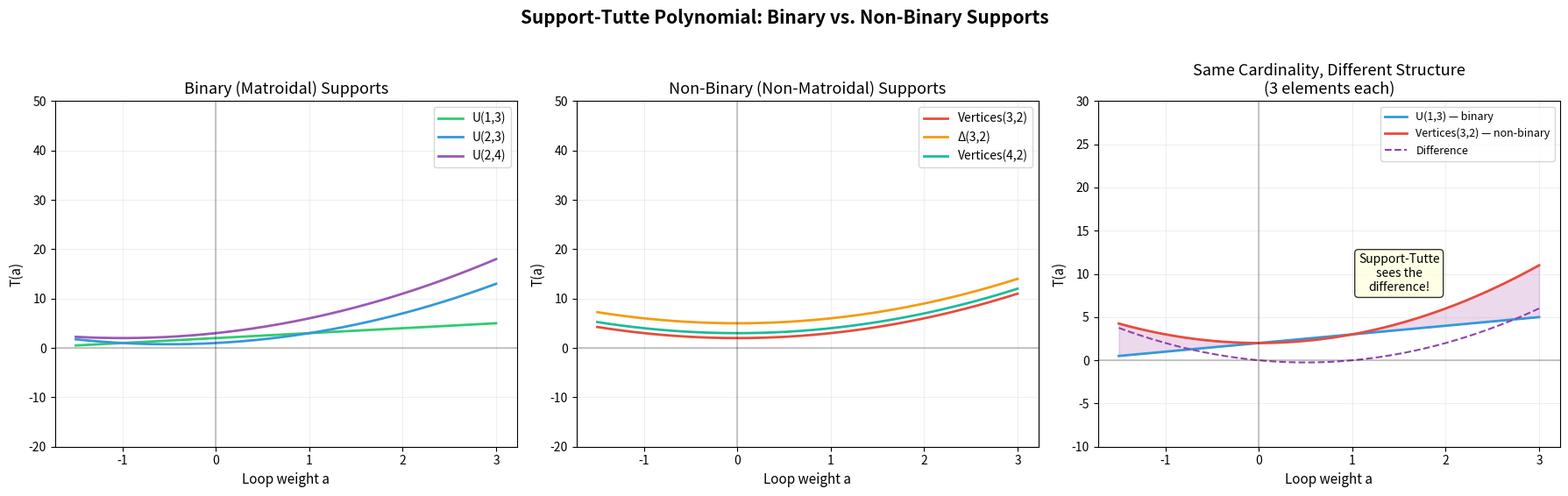

This chart was generated by the following Python code:
#!/usr/bin/env python3
"""
Visualization: Matroid Bridge — Binary vs Non-Binary Supports

Compares the support-Tutte polynomial for binary (matroidal) supports
with their non-binary generalizations, showing that the support invariant
strictly extends classical matroid Tutte theory by detecting degree
information that matroids erase.

This is fully self-contained — no local imports.
"""

import numpy as np
import matplotlib.pyplot as plt
from typing import FrozenSet, Tuple, Dict, List

Vector = Tuple[int, ...]
Support = FrozenSet[Vector]


def support_delete(S: Support, i: int) -> Support:
    return frozenset(v for v in S if v[i] == 0)

def tutte_contract(S: Support, i: int) -> Support:
    result = set()
    for v in S:
        if v[i] > 0:
            w = list(v)
            w[i] -= 1
            result.add(tuple(w))
    return frozenset(result)

def compute_tutte_value(S: Support, a_val: float) -> float:
    if not S:
        return 1.0
    n = len(next(iter(S)))
    zero = tuple(0 for _ in range(n))
    if all(v == zero for v in S):
        return 1.0
    cache: Dict = {}
    def _rec(S: Support, remaining: Tuple[int, ...]) -> float:
        key = (S, remaining)
        if key in cache:
            return cache[key]
        if not S or all(v == zero for v in S) or not remaining:
            cache[key] = 1.0
            return 1.0
        i, rest = remaining[0], remaining[1:]
        if all(v[i] > 0 for v in S):
            r = a_val * _rec(tutte_contract(S, i), remaining)
        elif any(v[i] == 0 for v in S) and any(v[i] > 0 for v in S):
            r = _rec(support_delete(S, i), rest) + _rec(tutte_contract(S, i), rest)
        else:
            r = _rec(S, rest)
        cache[key] = r
        return r
    return _rec(S, tuple(range(n)))


# ---------------------------------------------------------------------------
# Define support families
# ---------------------------------------------------------------------------

# Binary supports (matroid-like)
binary_supports = {
    "U(1,3)": frozenset({(1,0,0), (0,1,0), (0,0,1)}),
    "U(2,3)": frozenset({(1,1,0), (1,0,1), (0,1,1)}),
    "U(2,4)": frozenset({(1,1,0,0), (1,0,1,0), (1,0,0,1),
                          (0,1,1,0), (0,1,0,1), (0,0,1,1)}),
}

# Non-binary supports (with values > 1)
nonbinary_supports = {
    "Vertices(3,2)": frozenset({(2,0,0), (0,2,0), (0,0,2)}),
    "Δ(3,2)": frozenset({(2,0,0), (0,2,0), (0,0,2),
                          (1,1,0), (1,0,1), (0,1,1)}),
    "Vertices(4,2)": frozenset({(2,0,0,0), (0,2,0,0), (0,0,2,0), (0,0,0,2)}),
}

a_values = np.linspace(-1.5, 3.0, 200)

fig, axes = plt.subplots(1, 3, figsize=(18, 5.5))

# Panel 1: Binary supports
ax1 = axes[0]
colors_bin = ['#2ecc71', '#3498db', '#9b59b6']
for idx, (name, S) in enumerate(binary_supports.items()):
    values = [compute_tutte_value(S, a) for a in a_values]
    ax1.plot(a_values, values, color=colors_bin[idx], linewidth=2, label=name)

ax1.set_xlabel('Loop weight a', fontsize=11)
ax1.set_ylabel('T(a)', fontsize=11)
ax1.set_title('Binary (Matroidal) Supports', fontsize=13)
ax1.legend(fontsize=10)
ax1.set_ylim(-20, 50)
ax1.axhline(y=0, color='k', linewidth=0.3)
ax1.axvline(x=0, color='k', linewidth=0.3)
ax1.grid(True, alpha=0.2)

# Panel 2: Non-binary supports
ax2 = axes[1]
colors_nb = ['#e74c3c', '#f39c12', '#1abc9c']
for idx, (name, S) in enumerate(nonbinary_supports.items()):
    values = [compute_tutte_value(S, a) for a in a_values]
    ax2.plot(a_values, values, color=colors_nb[idx], linewidth=2, label=name)

ax2.set_xlabel('Loop weight a', fontsize=11)
ax2.set_ylabel('T(a)', fontsize=11)
ax2.set_title('Non-Binary (Non-Matroidal) Supports', fontsize=13)
ax2.legend(fontsize=10)
ax2.set_ylim(-20, 50)
ax2.axhline(y=0, color='k', linewidth=0.3)
ax2.axvline(x=0, color='k', linewidth=0.3)
ax2.grid(True, alpha=0.2)

# Panel 3: Comparison — same cardinality, different structure
ax3 = axes[2]

# U(1,3) vs Vertices(3,2): both have 3 elements
S_bin = binary_supports["U(1,3)"]
S_nb = nonbinary_supports["Vertices(3,2)"]

vals_bin = [compute_tutte_value(S_bin, a) for a in a_values]
vals_nb = [compute_tutte_value(S_nb, a) for a in a_values]
vals_diff = [nb - b for b, nb in zip(vals_bin, vals_nb)]

ax3.plot(a_values, vals_bin, color='#3498db', linewidth=2, label='U(1,3) — binary')
ax3.plot(a_values, vals_nb, color='#e74c3c', linewidth=2, label='Vertices(3,2) — non-binary')
ax3.fill_between(a_values, vals_bin, vals_nb, alpha=0.15, color='purple')
ax3.plot(a_values, vals_diff, color='#8e44ad', linewidth=1.5, linestyle='--',
         label='Difference')

ax3.set_xlabel('Loop weight a', fontsize=11)
ax3.set_ylabel('T(a)', fontsize=11)
ax3.set_title('Same Cardinality, Different Structure\n(3 elements each)', fontsize=13)
ax3.legend(fontsize=9)
ax3.set_ylim(-10, 30)
ax3.axhline(y=0, color='k', linewidth=0.3)
ax3.axvline(x=0, color='k', linewidth=0.3)
ax3.grid(True, alpha=0.2)

# Add annotation
ax3.annotate('Support-Tutte\nsees the\ndifference!',
             xy=(1.5, 8), fontsize=10, ha='center',
             bbox=dict(boxstyle='round,pad=0.3', facecolor='lightyellow', alpha=0.8))

plt.suptitle('Support-Tutte Polynomial: Binary vs. Non-Binary Supports',
             fontsize=15, fontweight='bold', y=1.02)
plt.tight_layout()
plt.savefig('matroid_bridge.png', dpi=150, bbox_inches='tight')
print("Saved matroid_bridge.png")
